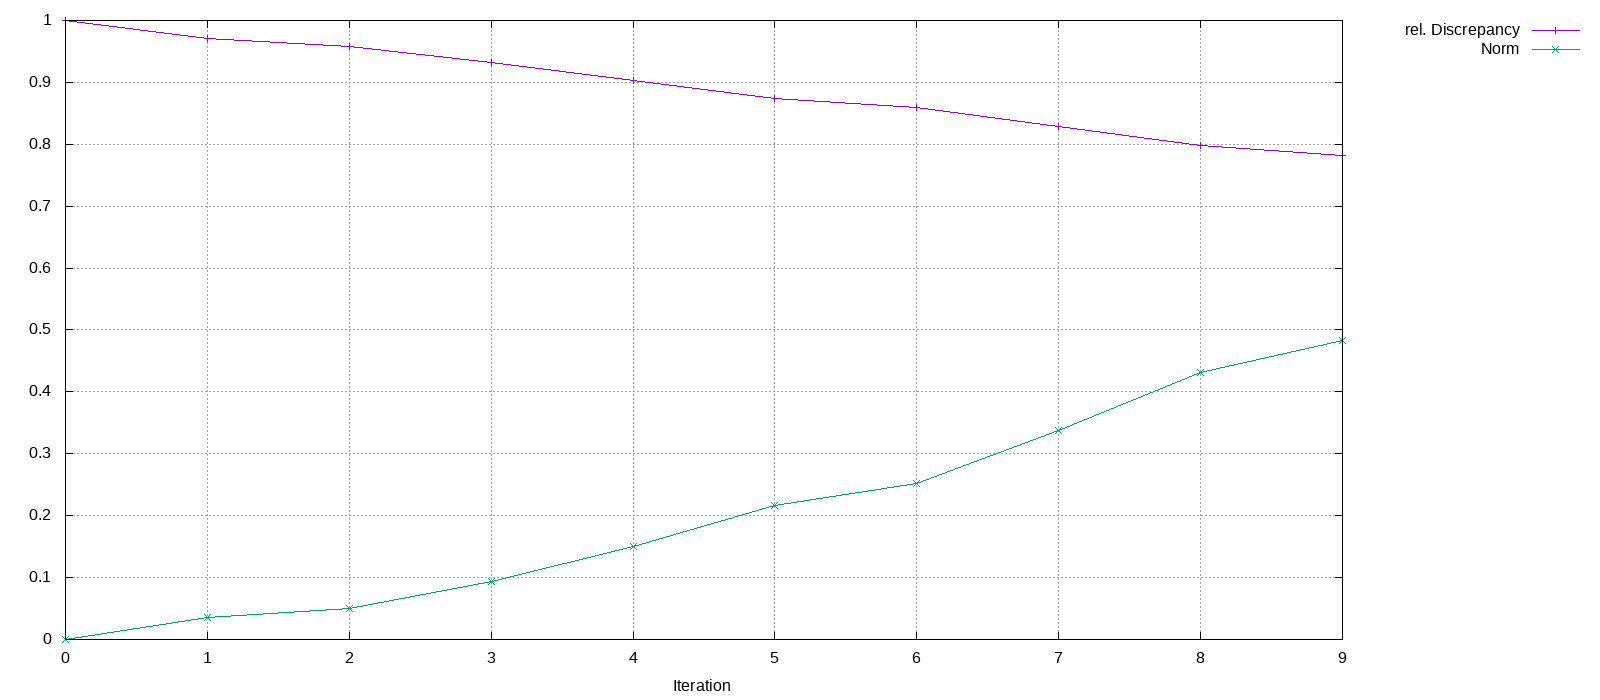

Values plotted in this chart, from the file beside it:
Iteration, rel. Discrepancy, Norm
0, 1, 0
1, 0.9706, 0.03481
2, 0.9585, 0.05075
3, 0.9326, 0.09357
4, 0.903, 0.1501
5, 0.8735, 0.2165
6, 0.8591, 0.2524
7, 0.8286, 0.3375
8, 0.7981, 0.432
9, 0.7824, 0.4828
